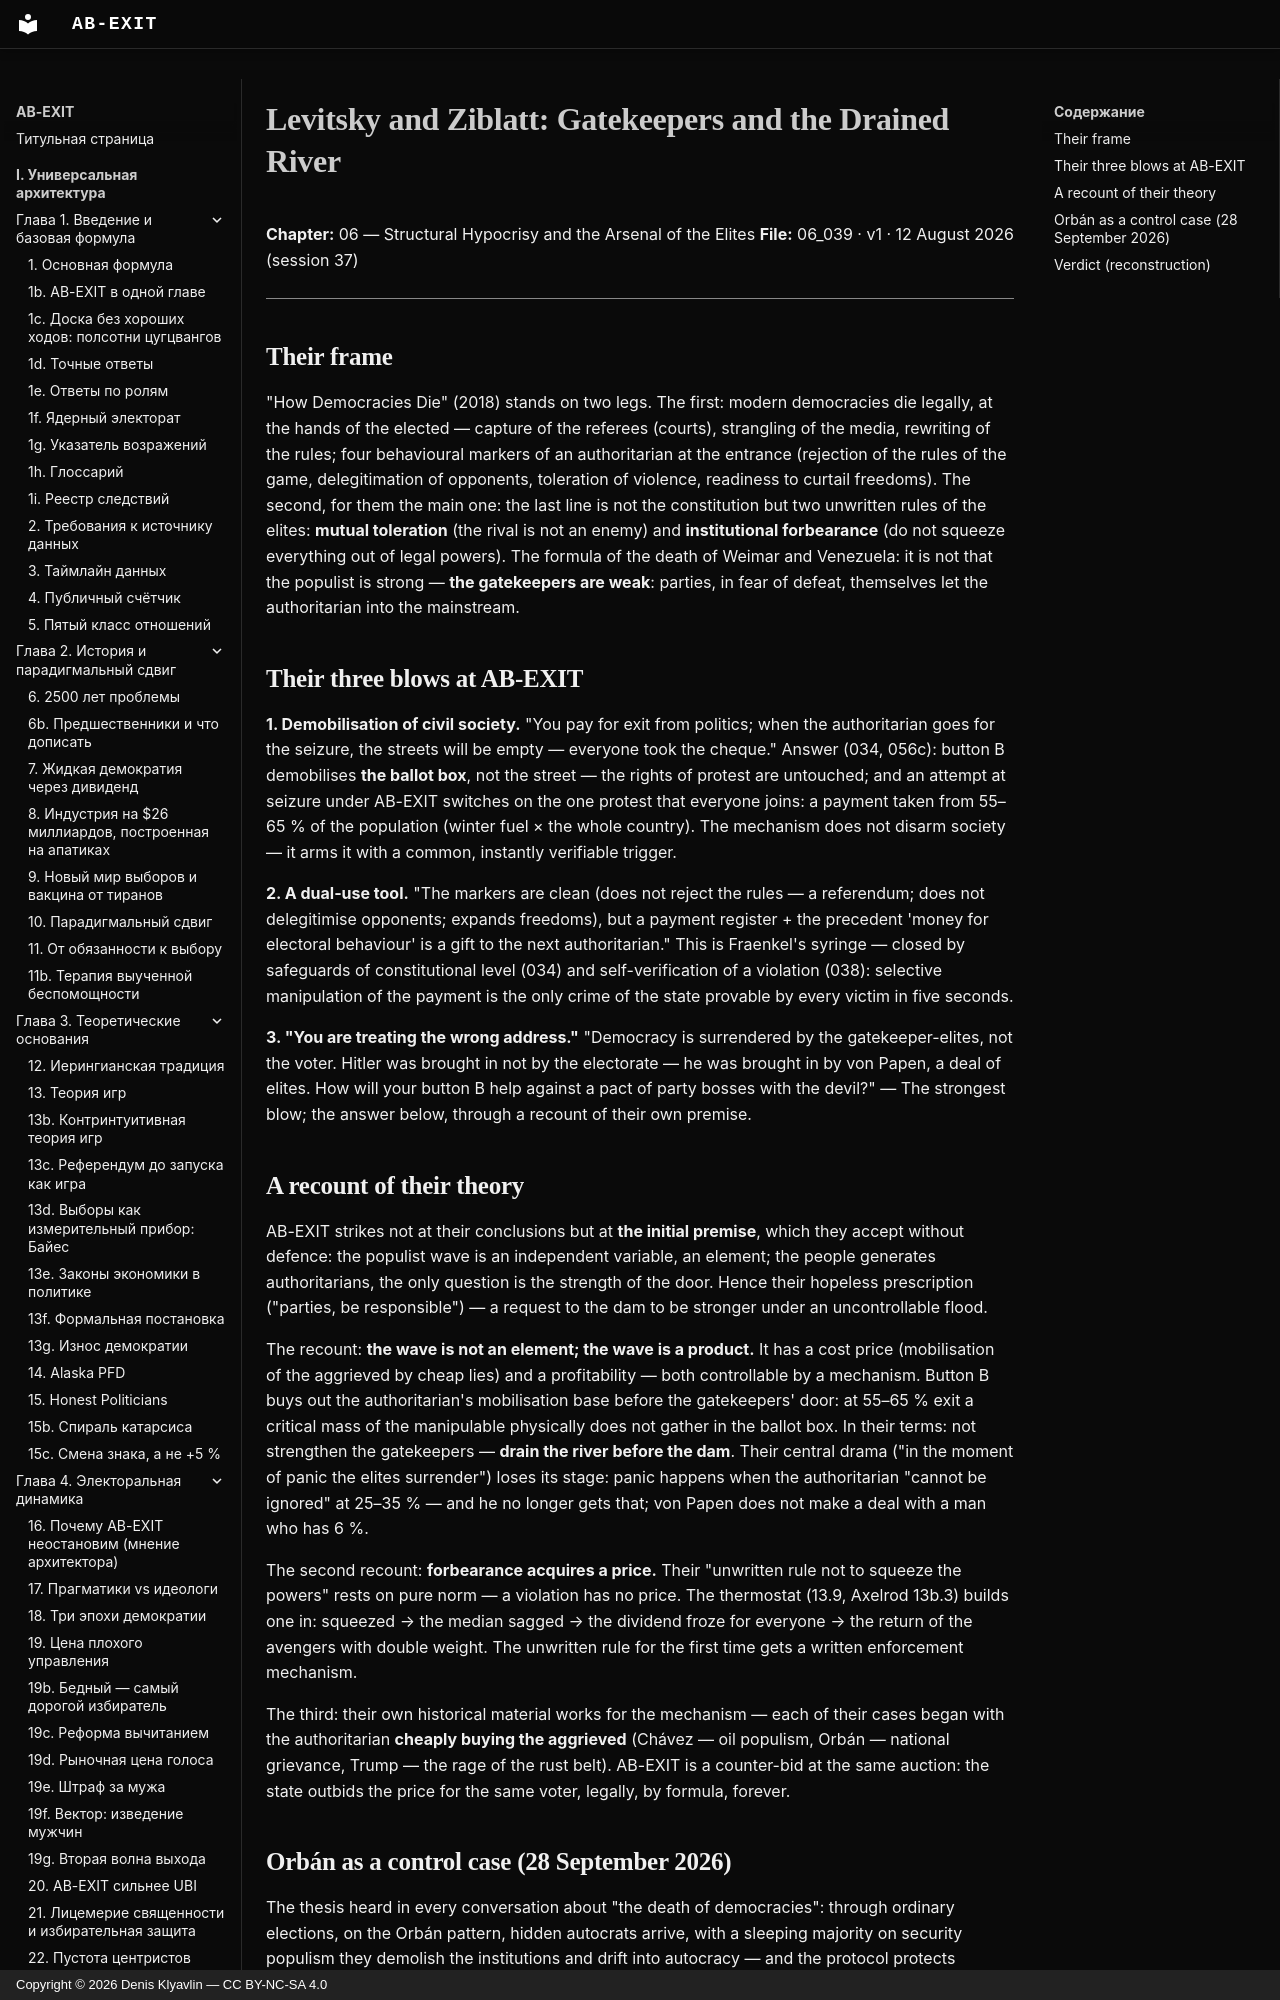

repository: Denis-Kliavlin/ab-exit · page: 06-critique-arsenal/039-levitsky-ziblatt.en/index.html · generator: mkdocs · copyright: Copyright © 2026 Denis Klyavlin — CC BY-NC-SA 4.0

# Levitsky and Ziblatt: Gatekeepers and the Drained River

**Chapter:** 06 — Structural Hypocrisy and the Arsenal of the Elites
**File:** 06_039 · v1 · 12 August 2026 (session 37)

---

## Their frame

"How Democracies Die" (2018) stands on two legs. The first: modern democracies die legally, at the hands of the elected — capture of the referees (courts), strangling of the media, rewriting of the rules; four behavioural markers of an authoritarian at the entrance (rejection of the rules of the game, delegitimation of opponents, toleration of violence, readiness to curtail freedoms). The second, for them the main one: the last line is not the constitution but two unwritten rules of the elites: **mutual toleration** (the rival is not an enemy) and **institutional forbearance** (do not squeeze everything out of legal powers). The formula of the death of Weimar and Venezuela: it is not that the populist is strong — **the gatekeepers are weak**: parties, in fear of defeat, themselves let the authoritarian into the mainstream.

## Their three blows at AB-EXIT

**1. Demobilisation of civil society.** "You pay for exit from politics; when the authoritarian goes for the seizure, the streets will be empty — everyone took the cheque." Answer (034, 056c): button B demobilises **the ballot box**, not the street — the rights of protest are untouched; and an attempt at seizure under AB-EXIT switches on the one protest that everyone joins: a payment taken from 55–65 % of the population (winter fuel × the whole country). The mechanism does not disarm society — it arms it with a common, instantly verifiable trigger.

**2. A dual-use tool.** "The markers are clean (does not reject the rules — a referendum; does not delegitimise opponents; expands freedoms), but a payment register + the precedent 'money for electoral behaviour' is a gift to the next authoritarian." This is Fraenkel's syringe — closed by safeguards of constitutional level (034) and self-verification of a violation (038): selective manipulation of the payment is the only crime of the state provable by every victim in five seconds.

**3. "You are treating the wrong address."** "Democracy is surrendered by the gatekeeper-elites, not the voter. Hitler was brought in not by the electorate — he was brought in by von Papen, a deal of elites. How will your button B help against a pact of party bosses with the devil?" — The strongest blow; the answer below, through a recount of their own premise.
